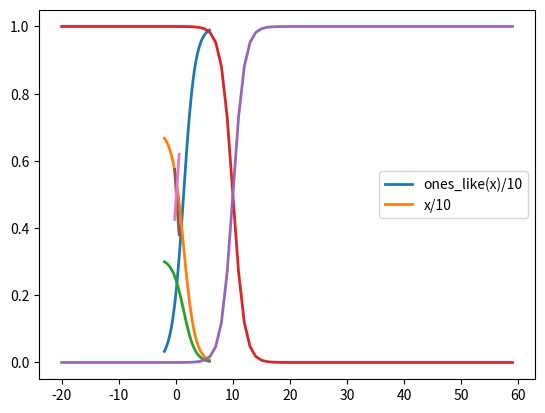

Here is the Python script that generated this plot:
"""Softmax."""
import numpy as np
import matplotlib.pyplot as plt

scores1 = [3.0, 1.0, 0.2]
scores2 = [1.0, 2.0, 3.0]
scores3 = np.array([ [1, 2, 3, 6], [2, 4, 5, 6], [3, 8, 7, 6] ])

def softmax(x):
    """Compute softmax values for each sets of scores in x."""
    D=np.sum(np.exp(x), axis=0)
    P=(np.exp(x)/D)
    return P

print(softmax(scores1))
print(softmax(scores2))
print(softmax(scores3))

# Plot softmax curves
x = np.arange(-2.0, 6.0, 0.1)
scores = np.vstack([x, np.ones_like(x), 0.2*np.ones_like(x)])
print("Stacked scores 1st row: {}".format(scores[:,0]))
# Each column in scores matrix is a sample of 3 elements

# Next figure shows how probabilty values after applying softmax function to scores changes depending on the relative importance of the scores in each sample of 3 elements
plt.figure
plt.plot(x, softmax(scores).T, linewidth=2)
plt.legend(['x', 'ones_like(x)', '0.2*ones_like(x)'], loc=0)
plt.show()

# If you increase the size of your output scores, your classifier becomes very confident about its softmax-probability predictions ==> probabilities density tends to a binary distribution
scores2 = np.vstack([np.ones_like(x)*10, x*10])
plt.figure
plt.plot(x*10, softmax(scores2).T, linewidth=2)
plt.legend(['ones_like(x)*10', 'x*10'], loc=0)
plt.show()

# But if you reduce the size of your output scores, your classifier becomes very insecure about its softmax-probability predictions ==> probabilities density tends to a uniform distribution
scores3 = np.vstack([np.ones_like(x)/10, x/10])
plt.figure
plt.plot(x/10, softmax(scores3).T, linewidth=2)
plt.legend(['ones_like(x)/10', 'x/10'], loc=0)
plt.show()